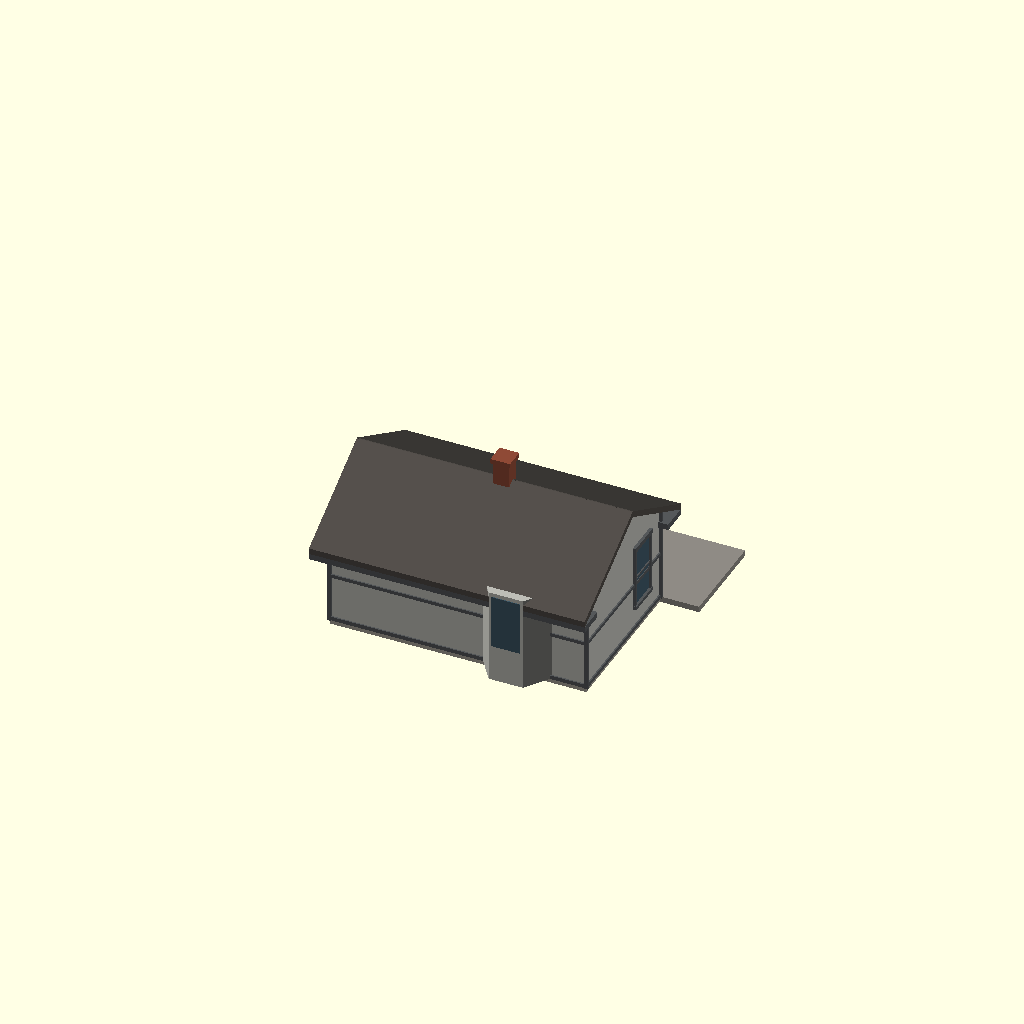
Cell 1: rendered with the file's own defaults.
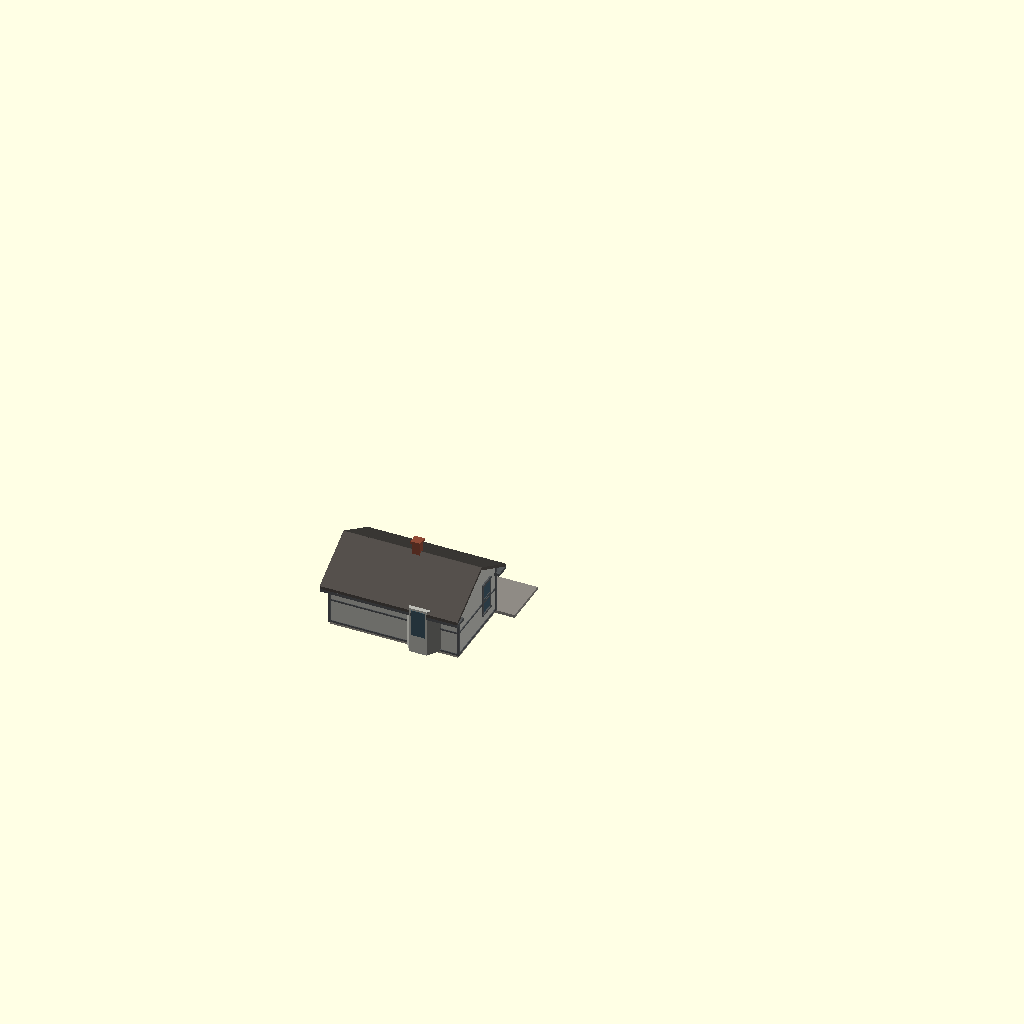
Cell 2 — SCALE set to 58, the other parameters unchanged.
All cells are drawn from one camera (rotation 55°, 0°, 25°, orthographic, colour scheme Cornfield), so only the parameter changes between them.
The OpenSCAD source (Stations/Standard depots/Sheet 02 - 16x26 depot, East Moline/OpenSCAD/Standard_02_Depot.scad):
// =====================================================================
//  MILWAUKEE ROAD - STANDARD 16 X 26 FT DEPOT, EAST MOLINE (C.M.&ST.P., NOV 1898)
//  Album of Depot Plans (1919), sheet 02. Private reference (in copyright):
//  Research Library / RSW / Stations / Standard depots / Album of Depot Plans 1919.
//  Rib Side Works, 24 Nov 2026. FIRST SHAPE MODEL for review - not cut into print sections.
//  KNOWN (from the sheet): 16 x 26 ft; waiting room 14, office 11 with bay; shingle roof with cresting, drop siding.
//  ESTIMATE: wall and ridge heights (sheets are small copies), window spacing, colours.
//  Shared depot builder ../../../_common/rsw_depot.scad (x along the track, y = 0 town side,
//  track side +y, feet).  SCALE: 29 = G, 48 = O, 87 = HO.
// =====================================================================
SCALE = 29;
include <../../../_common/rsw_depot.scad>

depot(blocks = [[0, 26, 0, 16, 10.5, 0.55, 1, 2.5, 0]],
      pavs   = [],
      wins   = [[4, 1, 3, 6, 3.2], [16, 1, 3, 6, 3.2], [19.5, 1, 3, 6, 3.2], [4, 2, 3, 6, 3.2], [12, 3, 3, 6, 3.2]],
      doors  = [[9, 1, 3, 7.5, 0]],
      bays   = [[19, 0, 7, 2.5]],
      chims  = [[14, 8, 17.9]],
      plat   = [-4, 34, 10, 0.6]);
Parameter table extracted from the source (name, type, default, range or options):
SCALE: number, default 29
